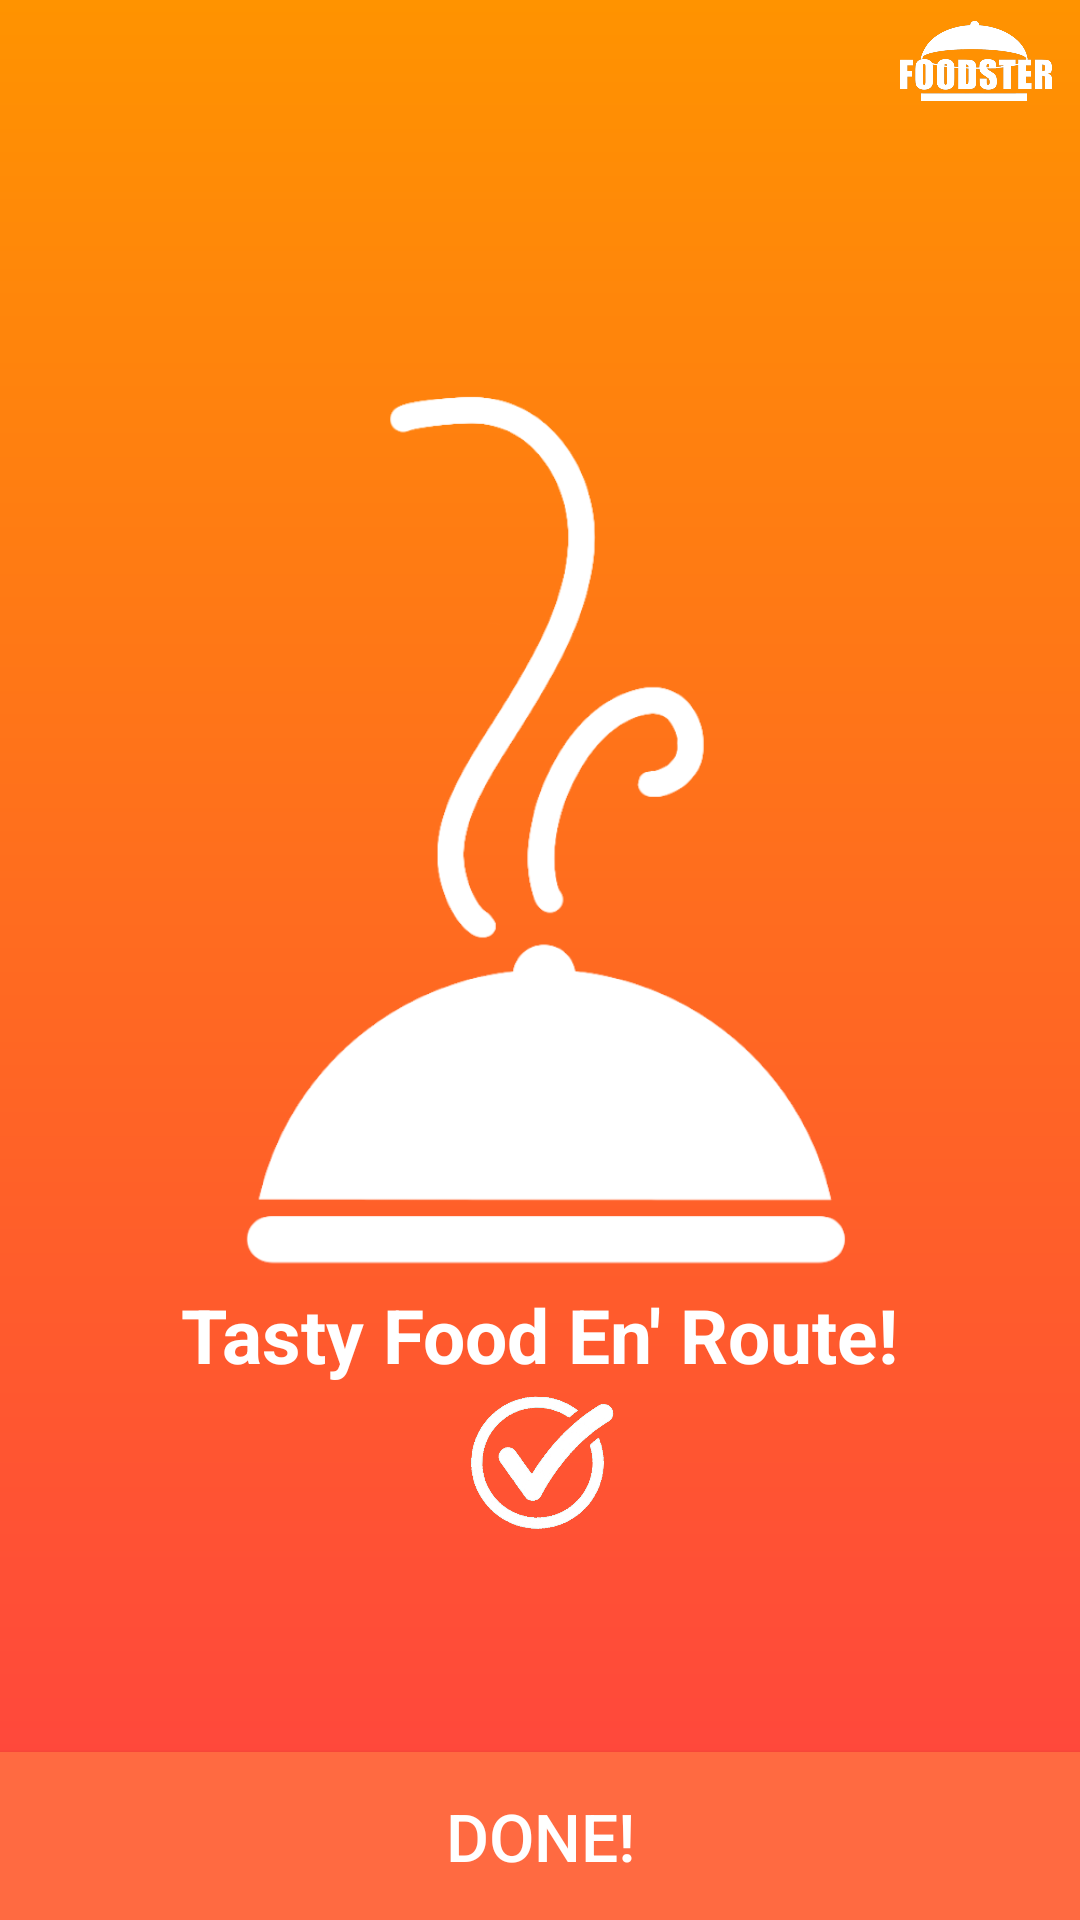

The Android layout XML behind this screen, and the referenced resources:
<!-- AndroidManifest.xml: application theme AppTheme -->
<!-- res/layout/order_placed_dialog.xml -->
<?xml version="1.0" encoding="utf-8"?>
<RelativeLayout xmlns:android="http://schemas.android.com/apk/res/android"
    android:layout_width="match_parent"
    android:layout_height="match_parent"
    android:background="@drawable/login_activity_style">

    <ImageView
        android:id="@+id/imgLogo"
        android:layout_width="60dp"
        android:layout_height="30dp"
        android:layout_alignParentEnd="true"
        android:layout_margin="5dp"
        android:src="@drawable/logo_white" />

    <RelativeLayout
        android:layout_width="wrap_content"
        android:layout_height="wrap_content"
        android:layout_centerInParent="true">

        <ImageView
            android:id="@+id/imgPlacedOrder"
            android:layout_width="wrap_content"
            android:layout_height="300dp"
            android:layout_centerHorizontal="true"
            android:src="@drawable/dish_cap" />

        <TextView
            android:id="@+id/txtNote"
            android:layout_width="wrap_content"
            android:layout_height="wrap_content"
            android:layout_below="@+id/imgPlacedOrder"
            android:layout_centerHorizontal="true"
            android:text="@string/order_placed"
            android:textColor="#ffffff"
            android:textSize="25sp"
            android:textStyle="bold" />

        <ImageView
            android:layout_width="50dp"
            android:layout_height="50dp"
            android:layout_below="@+id/txtNote"
            android:layout_centerHorizontal="true"
            android:rotation="2"
            android:src="@drawable/tick" />
    </RelativeLayout>

    <Button
        android:id="@+id/btnOk"
        android:layout_width="match_parent"
        android:layout_height="56dp"
        android:layout_alignParentBottom="true"
        android:layout_centerHorizontal="true"
        android:background="@drawable/last_button_style"
        android:padding="10dp"
        android:text="@string/done"
        android:textColor="#ffffff"
        android:textSize="22sp" />

</RelativeLayout>
<!-- resources referenced by this layout -->
<resources>
  <!-- drawable dish_cap: png bitmap (drawable, 16816 bytes) -->
  <!-- drawable last_button_style (drawable) -->
  <?xml version="1.0" encoding="utf-8"?>
  <shape xmlns:android="http://schemas.android.com/apk/res/android"
      android:shape="rectangle">
      <solid android:color="#FF6A41" />
  </shape>
  <!-- drawable login_activity_style (drawable) -->
  <?xml version="1.0" encoding="utf-8"?>
  <shape xmlns:android="http://schemas.android.com/apk/res/android"
  android:shape="rectangle">
  
  <gradient
      android:angle="270"
      android:endColor="#FF4141"
      android:startColor="#FF9300" />
  
  </shape>
  <!-- drawable logo_white: png bitmap (drawable, 36695 bytes) -->
  <!-- drawable tick: png bitmap (drawable, 46286 bytes) -->
  <string name="done">Done!</string>
  <string name="order_placed">Tasty Food En\' Route!</string>
  <style name="AppTheme" parent="Theme.AppCompat.Light.NoActionBar">
          
          <item name="colorPrimary">@color/colorPrimary</item>
          <item name="colorPrimaryDark">@color/colorPrimaryDark</item>
          <item name="colorAccent">@color/colorPrimaryDark</item>
          <item name="android:windowContentTransitions">true</item>
          <item name="android:windowEnterTransition">@transition/auto_transition</item>
          <item name="android:windowExitTransition">@transition/auto_transition</item>
          <item name="android:textColor">@color/colorAccent</item>
          <item name="android:itemBackground">@color/background</item>
      </style>
  <color name="colorPrimary">#FF4141</color>
  <color name="colorPrimaryDark">#120404</color>
  <color name="colorAccent">#000000</color>
  <color name="background">#ffffff</color>
</resources>
